The GitHub repository harrycallahan117/Diatomica contains a labelled image folder "resized_and_augmented_images" with 25 categories: Achnanthidium biasolettianum, Amphora pediculus, Cocconeis pseudolineata, Cymbella cantonatii, Cymbella excisa, Cymbella excisa var subcapitata, Diatoma mesodon, Diatoma moniliformis, Diploneis fontanella, Encyonema silesiacum, Encyonema ventricosum, Fragilaria recapitellata, Gomphonema drutelingense, Gomphonema olivaceum, Gomphonema pumilum var rigidum, Halamphora veneta, Humidophila perpusilla, Meridion circulare, Navicula cryptocephala, Navicula cryptotenella, Navicula trivialis, Pantocsekiella ocellata, Planothidium frequentissimum, Planothidium lanceolatum, Rhoicosphenia abbreviata. Examples follow, each with its label.

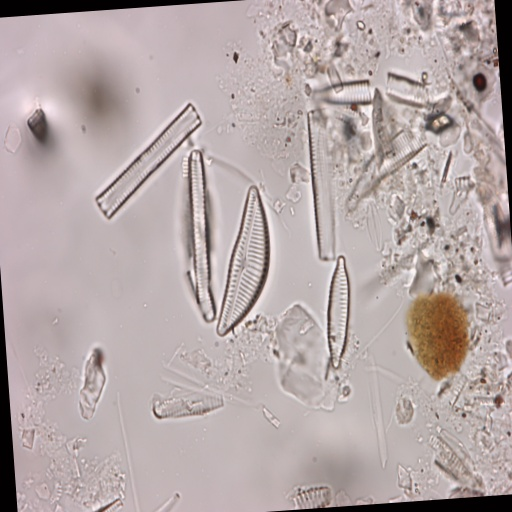
Label: Encyonema silesiacum

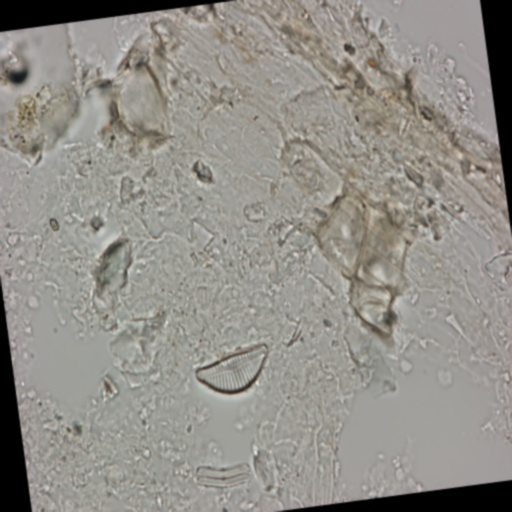
Label: Encyonema ventricosum

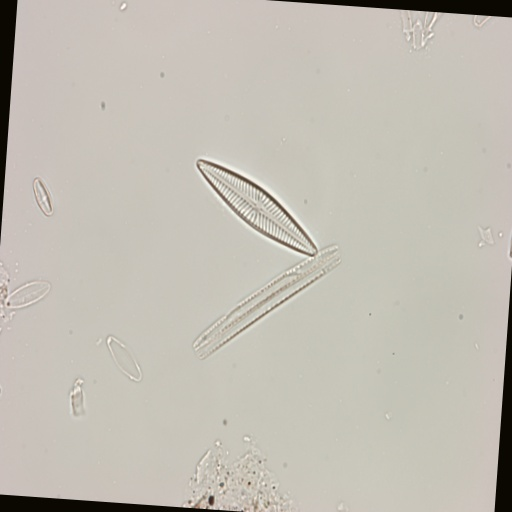
Label: Navicula cryptotenella

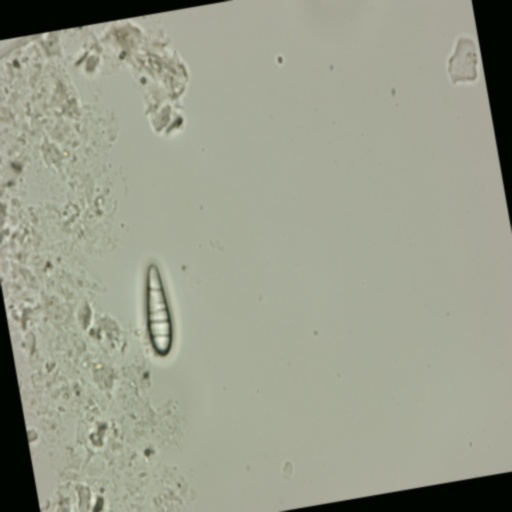
Label: Meridion circulare

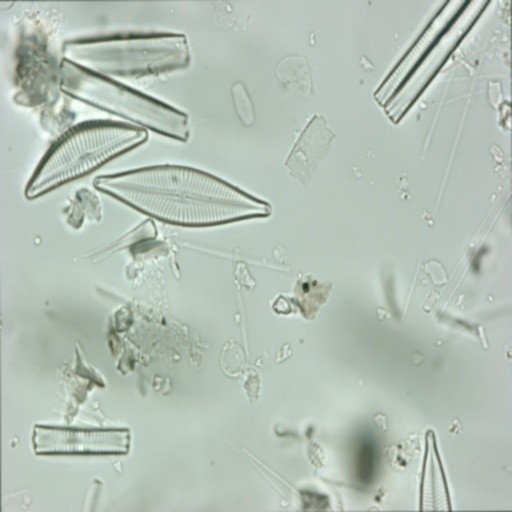
Label: Navicula trivialis

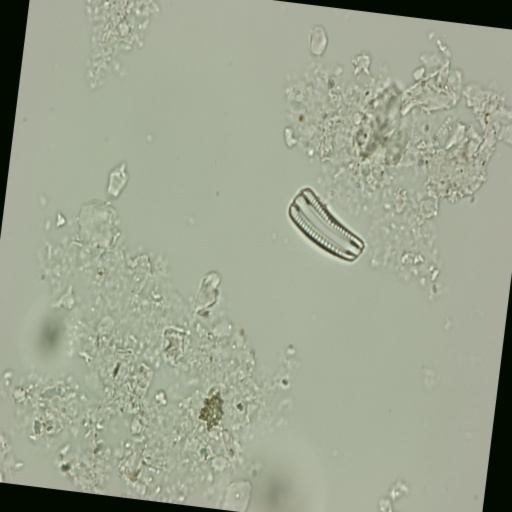
Label: Rhoicosphenia abbreviata
